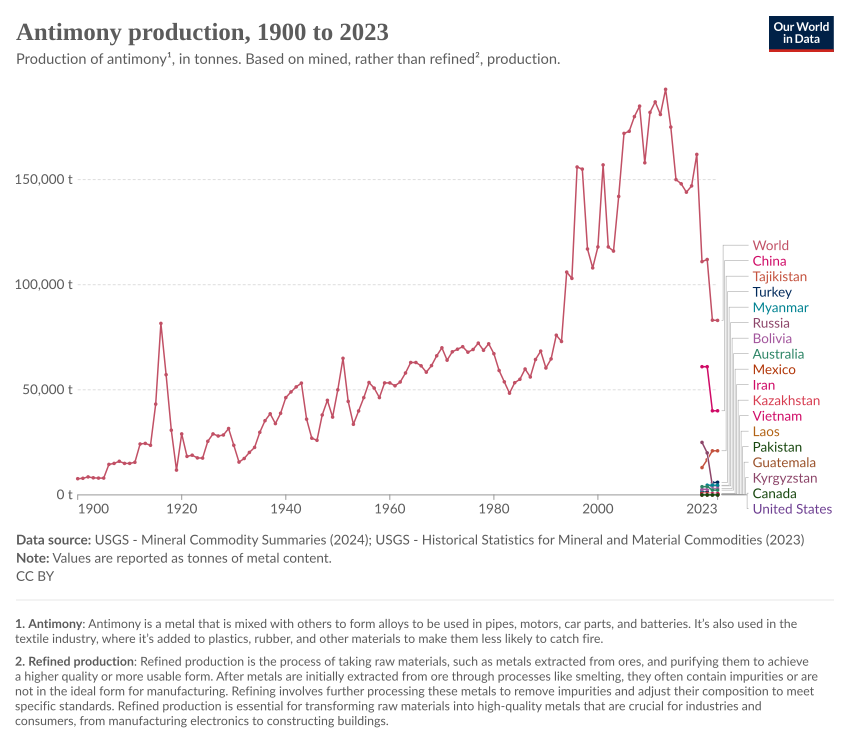

The file beside this chart, header and first rows:
Entity, Code, Year, production|Antimony|Mine|tonnes
Australia, AUS, 2020, 3900
Australia, AUS, 2021, 4000
Australia, AUS, 2022, 2290
Australia, AUS, 2023, 2300
Bolivia, BOL, 2020, 2600
Bolivia, BOL, 2021, 2600
Bolivia, BOL, 2022, 3000
Bolivia, BOL, 2023, 3000
Canada, CAN, 2020, 2
Canada, CAN, 2021, 2
Canada, CAN, 2022, 2
Canada, CAN, 2023, 2
China, CHN, 2020, 61000
China, CHN, 2021, 61000
China, CHN, 2022, 40000
China, CHN, 2023, 40000
Guatemala, GTM, 2020, 80
Guatemala, GTM, 2021, 80
Guatemala, GTM, 2022, 24
Guatemala, GTM, 2023, 24
Iran, IRN, 2020, 400
Iran, IRN, 2021, 400
Iran, IRN, 2022, 500
Iran, IRN, 2023, 500
Kazakhstan, KAZ, 2020, 100
Kazakhstan, KAZ, 2021, 100
Kazakhstan, KAZ, 2022, 300
Kazakhstan, KAZ, 2023, 300
Kyrgyzstan, KGZ, 2020, 0
Kyrgyzstan, KGZ, 2021, 0
Kyrgyzstan, KGZ, 2022, 40
Kyrgyzstan, KGZ, 2023, 40
Laos, LAO, 2022, 220
Laos, LAO, 2023, 220
Mexico, MEX, 2020, 700
Mexico, MEX, 2021, 750
Mexico, MEX, 2022, 700
Mexico, MEX, 2023, 700
Myanmar, MMR, 2020, 2200
Myanmar, MMR, 2021, 4600
Myanmar, MMR, 2022, 4600
Myanmar, MMR, 2023, 4600
Pakistan, PAK, 2020, 17
Pakistan, PAK, 2021, 66
Pakistan, PAK, 2022, 79
Pakistan, PAK, 2023, 80
Russia, RUS, 2020, 25000
Russia, RUS, 2021, 20000
Russia, RUS, 2022, 4300
Russia, RUS, 2023, 4300
Tajikistan, TJK, 2020, 13000
Tajikistan, TJK, 2021, 16800
Tajikistan, TJK, 2022, 21000
Tajikistan, TJK, 2023, 21000
Turkey, TUR, 2020, 1330
Turkey, TUR, 2021, 1300
Turkey, TUR, 2022, 5800
Turkey, TUR, 2023, 6000
United States, USA, 2020, 0
United States, USA, 2021, 0
... 130 more rows
